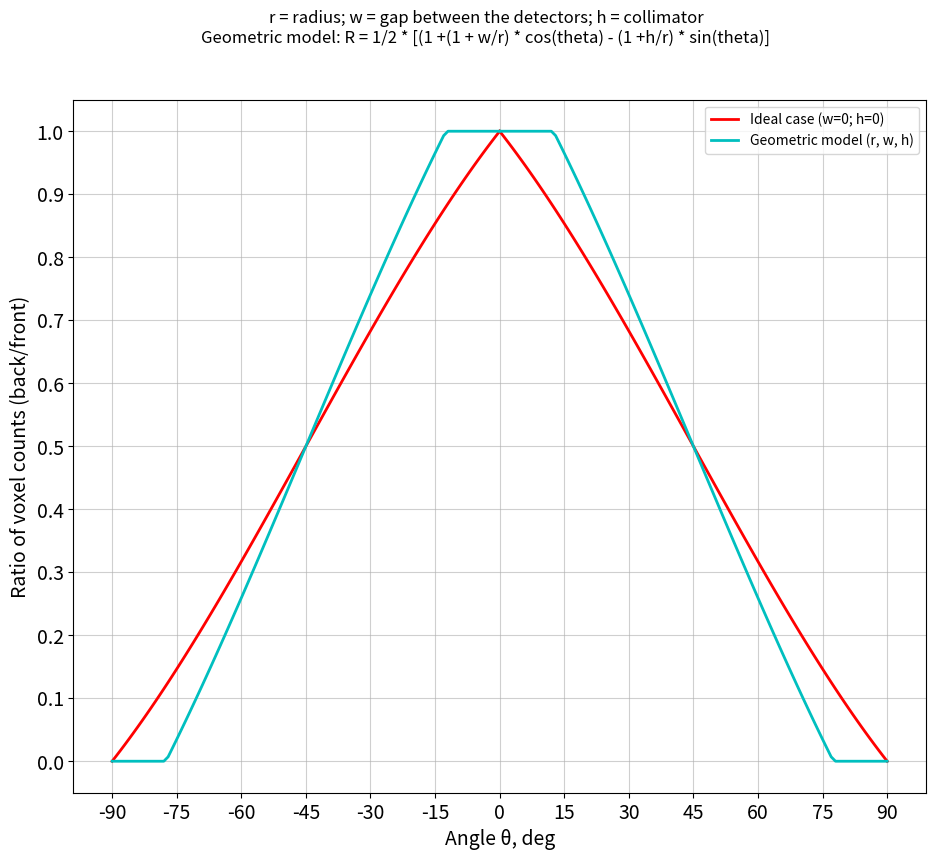

This chart was generated by the following Python code:
# Geometric model for cylindrical detectors in 2x1 array
# [redacted]
# [redacted]

def parameterPlotting(r, w, h):
    import matplotlib.pyplot as plt
    from matplotlib.figure import Figure
    import numpy as np

    def cylindricalModel(r, w, h, theta):
        y_theoretical = 0.5 * (1 +(1 + w/r) * np.cos(theta) - (1 +h/r) * np.sin(theta))
        for i in range(len(y_theoretical)):
            if y_theoretical[i] > 1:
                y_theoretical[i] = 1
            if y_theoretical[i] < 0:
                y_theoretical[i] = 0
        return y_theoretical

    figureText = '2x1 Array of Cylindrical Detectors with a Shield between the Detectors\n'
    x = np.arange(0, 91)
    theta = x * np.pi / 180

    plt.clf()  # Clear the current figure

    figDirection = plt.figure(num='Cylindrical geometry', figsize=[11, 9])
    figureText = 'r = radius; w = gap between the detectors; h = collimator'
    figDirection.suptitle(figureText + '\nGeometric model: R = 1/2 * [(1 +(1 + w/r) * cos(theta) - (1 +h/r) * sin(theta)]')
    ax1 = plt.subplot(1, 1, 1)

    y_ideal = cylindricalModel(r, 0, 0, theta)
    ax1.plot(-x, y_ideal, 'r-', linewidth=2, label='Ideal case (w=0; h=0)')
    ax1.plot(x, y_ideal, 'r-', linewidth=2)

    y_theoretical = cylindricalModel(r, w, h, theta)
    ax1.plot(-x, y_theoretical, 'c-', linewidth=2, label='Geometric model (r, w, h)')
    ax1.plot(x, y_theoretical, 'c-', linewidth=2)

    ax1.set_xlabel('Angle \u03b8, deg', fontsize=14)
    ax1.set_ylabel('Ratio of voxel counts (back/front)', fontsize=14)
    ax1.set_xticks([-90, -75, -60, -45, -30, -15, 0, 15, 30, 45, 60, 75, 90])
    ax1.set_yticks([0, 0.1, 0.2, 0.3, 0.4, 0.5, 0.6, 0.7, 0.8, 0.9, 1.0])
    plt.xticks(fontsize=14)
    plt.yticks(fontsize=14)
    ax1.grid(alpha=0.6)
    ax1.legend(loc='upper right')

    return figDirection  # Return the figure object

if __name__ == '__main__':
    # Cylindrical model parameters
    r = 3.8
    w = 1.2 
    h = 1.2

    parameterPlotting(r, w, h)
